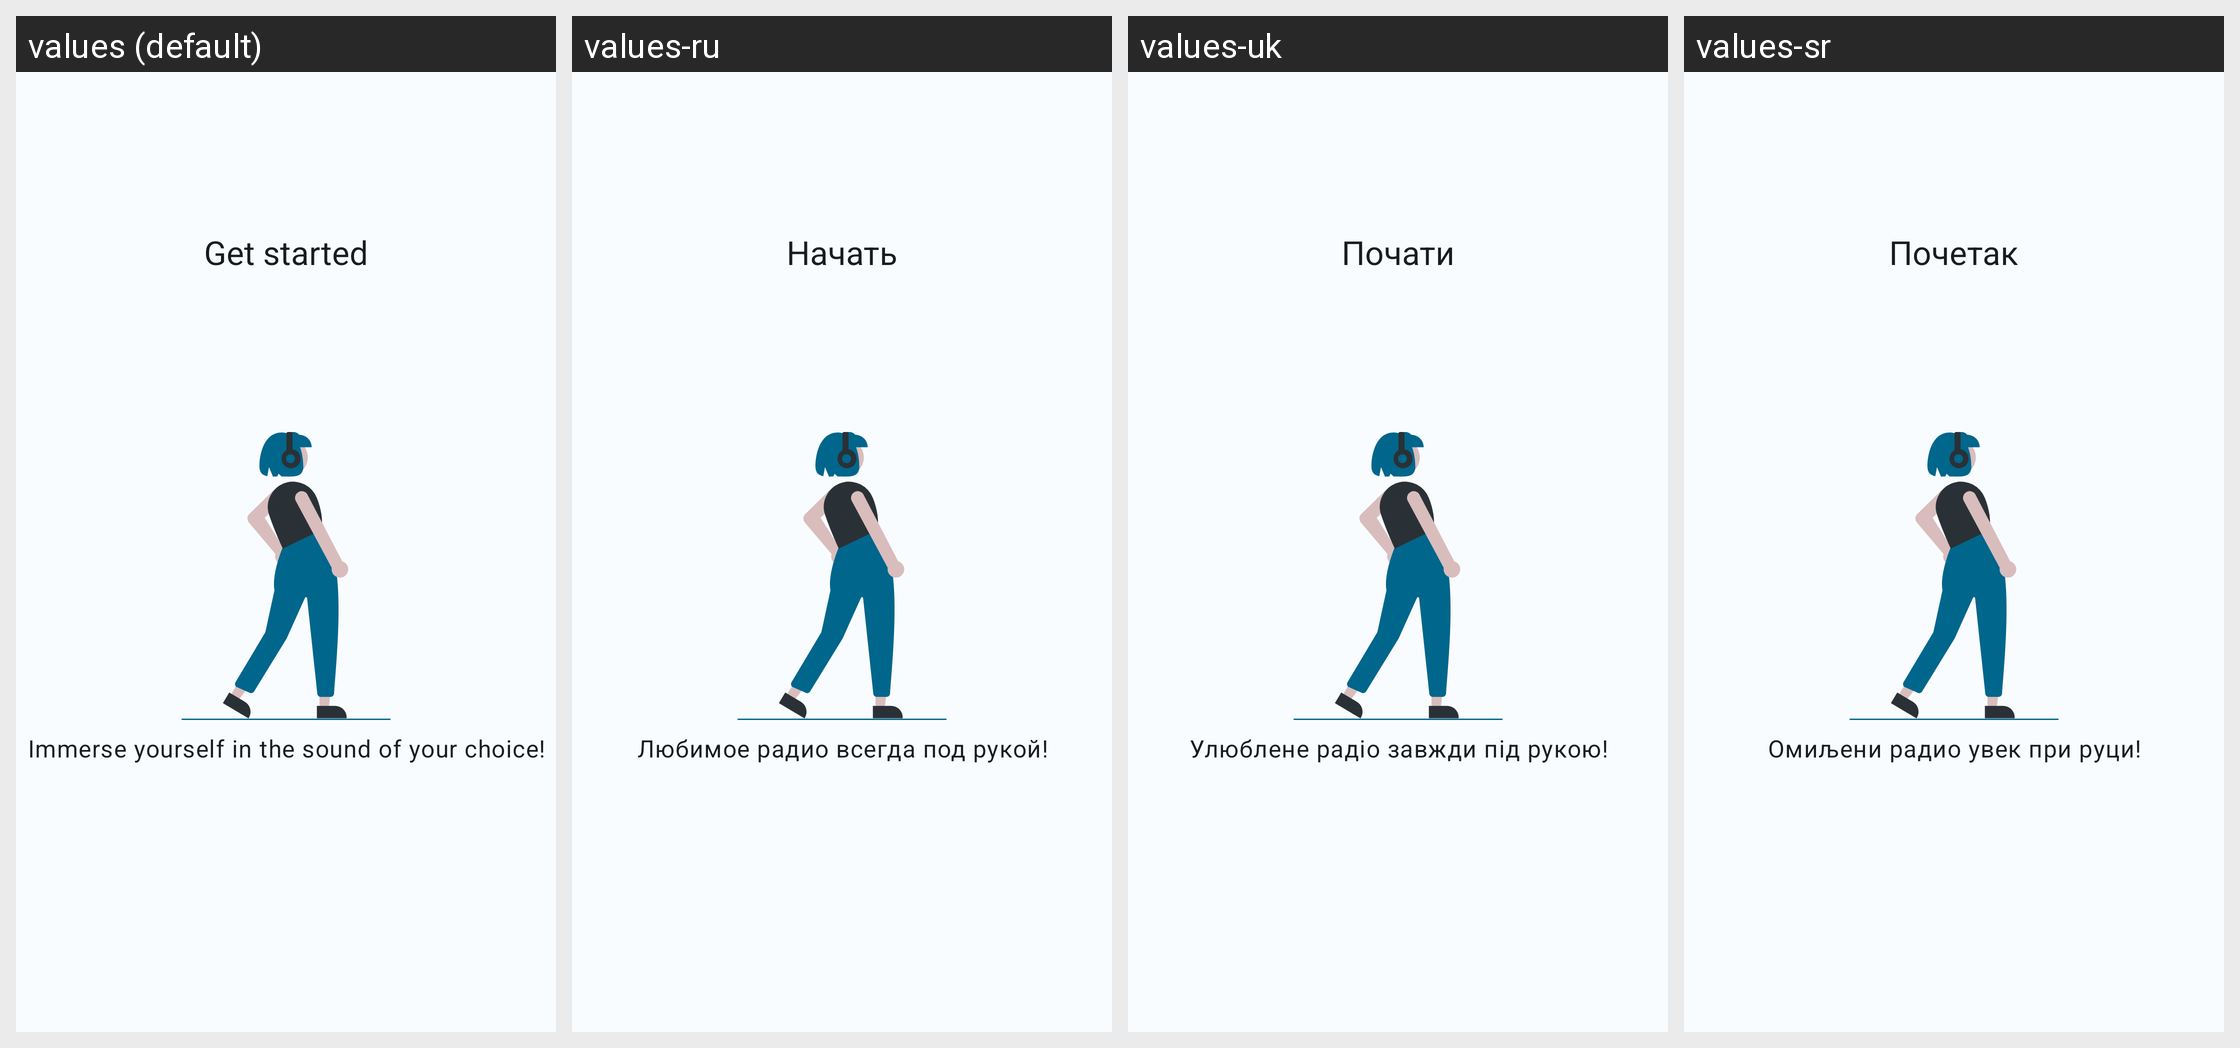

The Android screen above is rendered under several locales of the same app. Produce the string resources it draws, with the default and per-locale values.
Android screen res/layout/element_onboarding.xml rendered under 4 locales, left to right: values (default), values-ru, values-uk, values-sr. Device: Nexus 5 (rendered at 1080×1920; each locale shown at half size, 540×960, under a caption strip naming it); theme AppTheme.
Other locales in the repository, not shown: values-af, values-ar, values-bg, values-ca, values-cs, values-da, values-de, values-el, values-es, values-fi, values-fr, values-hu, values-it, values-iw, values-ja, values-ko, values-nb, values-nl, values-pl, values-pt, values-pt-rBR, values-ro, values-sv, values-tr, values-vi, values-zh-rCN, values-zh-rTW.
Strings drawn on this screen, with the default value and each locale's value (text and hints the layout hard-codes, and strings that could not be matched under every locale, appear in the picture but are not listed):

onboarding_app_get_started
  values: Get started
  values-ru: Начать
  values-uk: Почати
  values-sr: Почетак

onboarding_app_description
  values: Immerse yourself in the sound of your choice!
  values-ru: Любимое радио всегда под рукой!
  values-uk: Улюблене радіо завжди під рукою!
  values-sr: Омиљени радио увек при руци!
